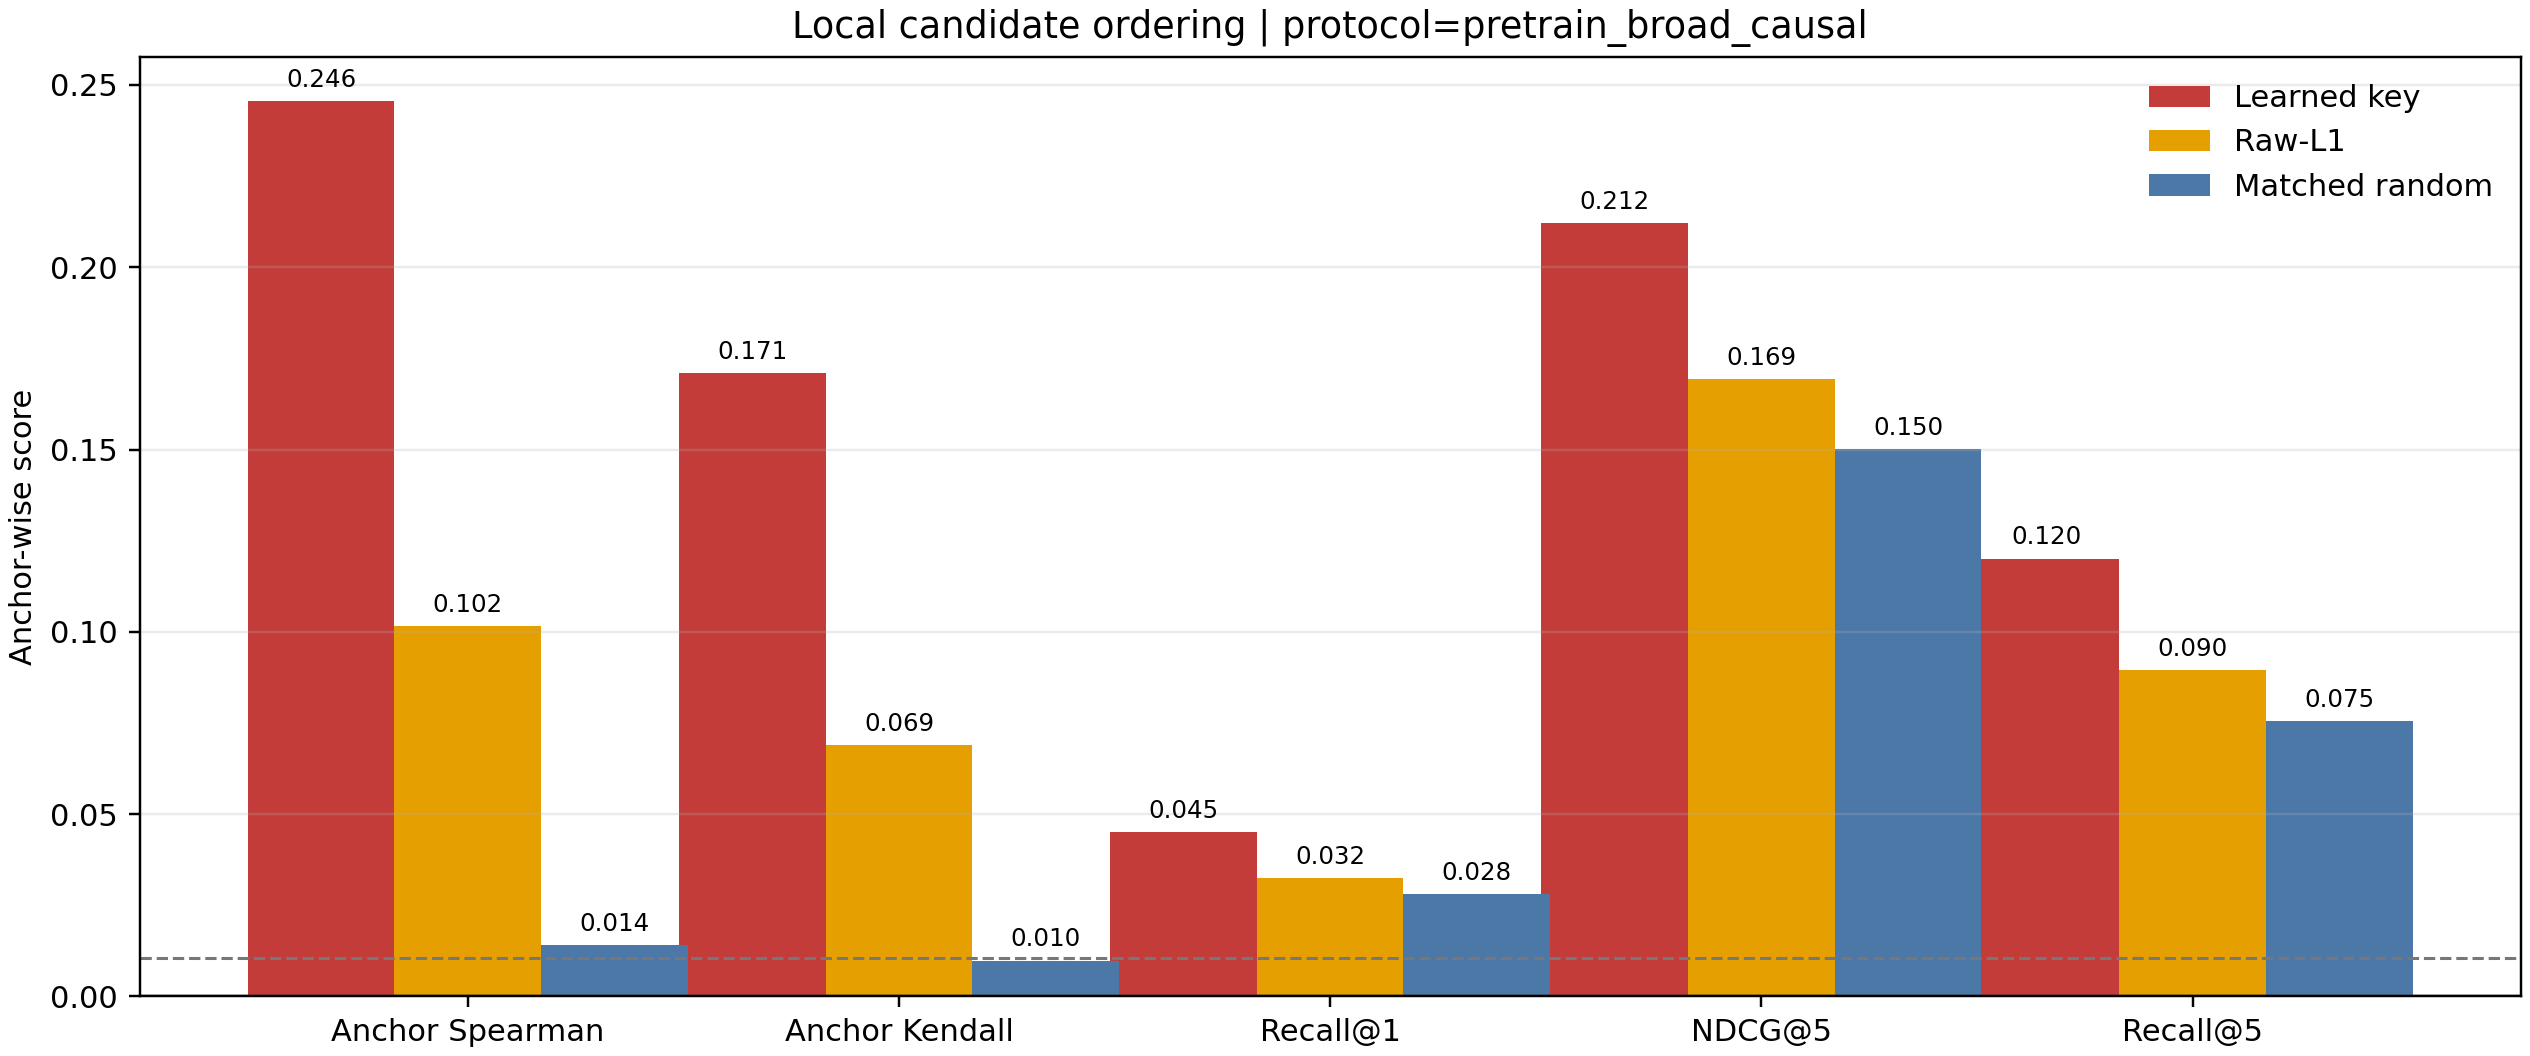

The file beside this chart, header and first rows:
selector, metric, mean, std, eligible_anchors
pretrained, spearman, 0.2455, 0.246, 429800
pretrained, kendall, 0.171, 0.1728, 429800
pretrained, recall_at_1, 0.0451, 0.2075, 429800
pretrained, ndcg_at_5, 0.2122, 0.2041, 429800
pretrained, recall_at_5, 0.1201, 0.1641, 429800
raw_l1, spearman, 0.1016, 0.1609, 429800
raw_l1, kendall, 0.06905, 0.1097, 429800
raw_l1, recall_at_1, 0.03239, 0.177, 429800
raw_l1, ndcg_at_5, 0.1693, 0.1817, 429800
raw_l1, recall_at_5, 0.08958, 0.1371, 429800
random, spearman, 0.01409, 0.1569, 429800
random, kendall, 0.00985, 0.1069, 429800
random, recall_at_1, 0.02812, 0.1653, 429800
random, ndcg_at_5, 0.1501, 0.1649, 429800
random, recall_at_5, 0.07542, 0.122, 429800
